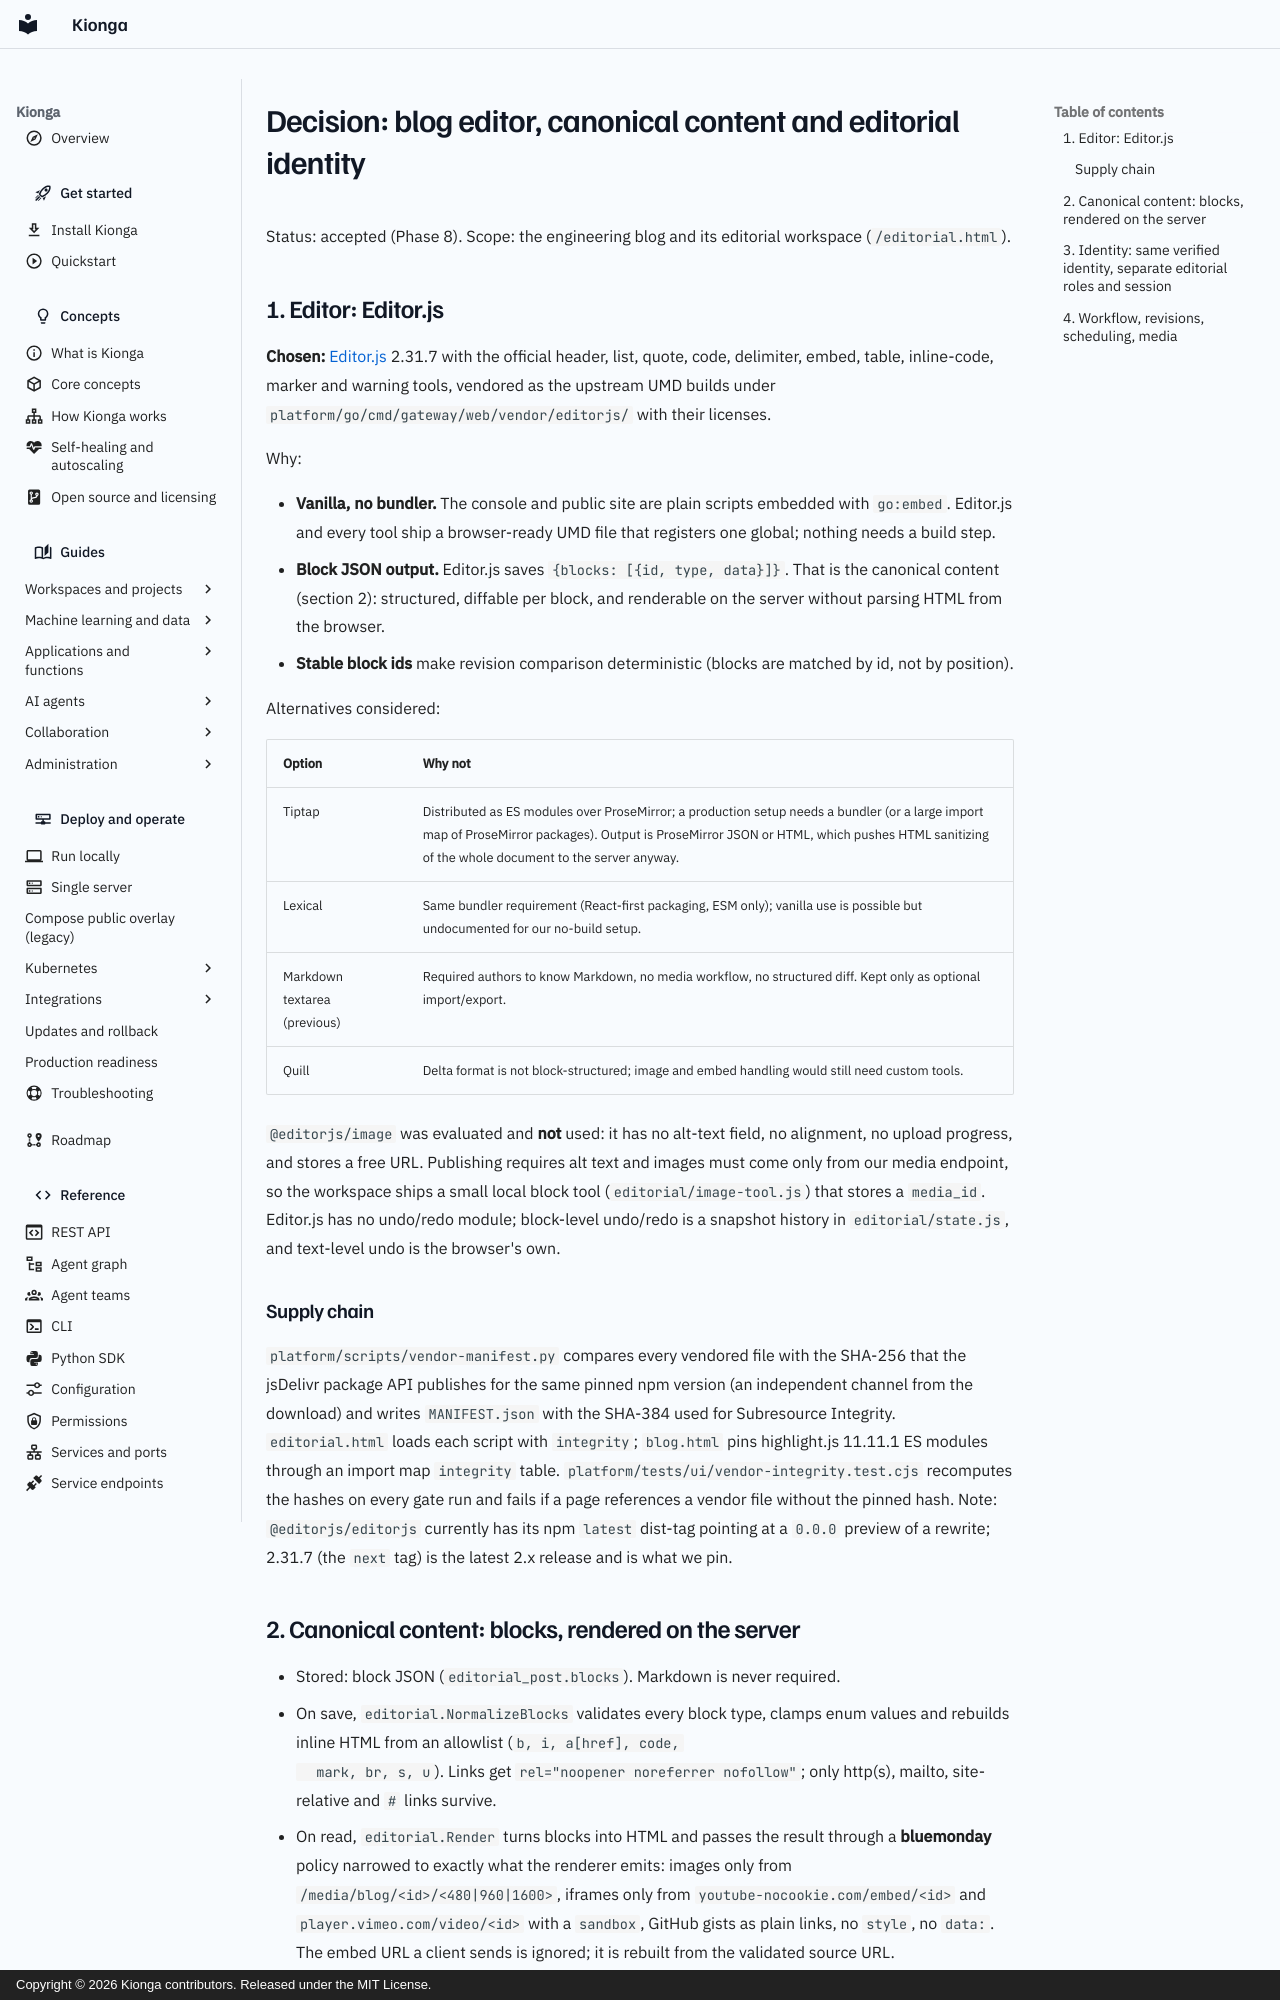

repository: kiongahq/docs · page: reference/decisions/blog-editor/index.html · generator: mkdocs · copyright: Copyright © 2026 Kionga contributors. Released under the MIT License.

# Decision: blog editor, canonical content and editorial identity

Status: accepted (Phase 8). Scope: the engineering blog and its editorial
workspace (`/editorial.html`).

## 1. Editor: Editor.js

**Chosen:** [Editor.js](https://editorjs.io) 2.31.7 with the official header,
list, quote, code, delimiter, embed, table, inline-code, marker and warning
tools, vendored as the upstream UMD builds under
`platform/go/cmd/gateway/web/vendor/editorjs/` with their licenses.

Why:

- **Vanilla, no bundler.** The console and public site are plain scripts
  embedded with `go:embed`. Editor.js and every tool ship a browser-ready UMD
  file that registers one global; nothing needs a build step.
- **Block JSON output.** Editor.js saves `{blocks: [{id, type, data}]}`. That
  is the canonical content (section 2): structured, diffable per block, and
  renderable on the server without parsing HTML from the browser.
- **Stable block ids** make revision comparison deterministic (blocks are
  matched by id, not by position).

Alternatives considered:

| Option | Why not |
| --- | --- |
| Tiptap | Distributed as ES modules over ProseMirror; a production setup needs a bundler (or a large import map of ProseMirror packages). Output is ProseMirror JSON or HTML, which pushes HTML sanitizing of the whole document to the server anyway. |
| Lexical | Same bundler requirement (React-first packaging, ESM only); vanilla use is possible but undocumented for our no-build setup. |
| Markdown textarea (previous) | Required authors to know Markdown, no media workflow, no structured diff. Kept only as optional import/export. |
| Quill | Delta format is not block-structured; image and embed handling would still need custom tools. |

`@editorjs/image` was evaluated and **not** used: it has no alt-text field, no
alignment, no upload progress, and stores a free URL. Publishing requires alt
text and images must come only from our media endpoint, so the workspace ships
a small local block tool (`editorial/image-tool.js`) that stores a `media_id`.
Editor.js has no undo/redo module; block-level undo/redo is a snapshot history
in `editorial/state.js`, and text-level undo is the browser's own.

### Supply chain

`platform/scripts/vendor-manifest.py` compares every vendored file with the SHA-256 that
the jsDelivr package API publishes for the same pinned npm version (an
independent channel from the download) and writes `MANIFEST.json` with the
SHA-384 used for Subresource Integrity. `editorial.html` loads each script with
`integrity`; `blog.html` pins highlight.js 11.11.1 ES modules through an import
map `integrity` table. `platform/tests/ui/vendor-integrity.test.cjs` recomputes the hashes
on every gate run and fails if a page references a vendor file without the
pinned hash. Note: `@editorjs/editorjs` currently has its npm `latest` dist-tag
pointing at a `0.0.0` preview of a rewrite; 2.31.7 (the `next` tag) is the
latest 2.x release and is what we pin.

## 2. Canonical content: blocks, rendered on the server

- Stored: block JSON (`editorial_post.blocks`). Markdown is never required.
- On save, `editorial.NormalizeBlocks` validates every block type, clamps enum
  values and rebuilds inline HTML from an allowlist (`b, i, a[href], code,
  mark, br, s, u`). Links get `rel="noopener noreferrer nofollow"`; only http(s),
  mailto, site-relative and `#` links survive.
- On read, `editorial.Render` turns blocks into HTML and passes the result
  through a **bluemonday** policy narrowed to exactly what the renderer emits:
  images only from `/media/blog/<id>/<480|960|1600>`, iframes only from
  `youtube-nocookie.com/embed/<id>` and `player.vimeo.com/video/<id>` with a
  `sandbox`, GitHub gists as plain links, no `style`, no `data:`. The embed URL
  a client sends is ignored; it is rebuilt from the validated source URL.
- The public page inserts only `rendered_html` as markup; every other field
  is escaped in the browser.
- Legacy Markdown posts (including the seed) are converted to blocks once at
  startup (`MigrateLegacy`), keep id, slug, author, status and dates, and keep
  the original in `legacy_markdown`.
